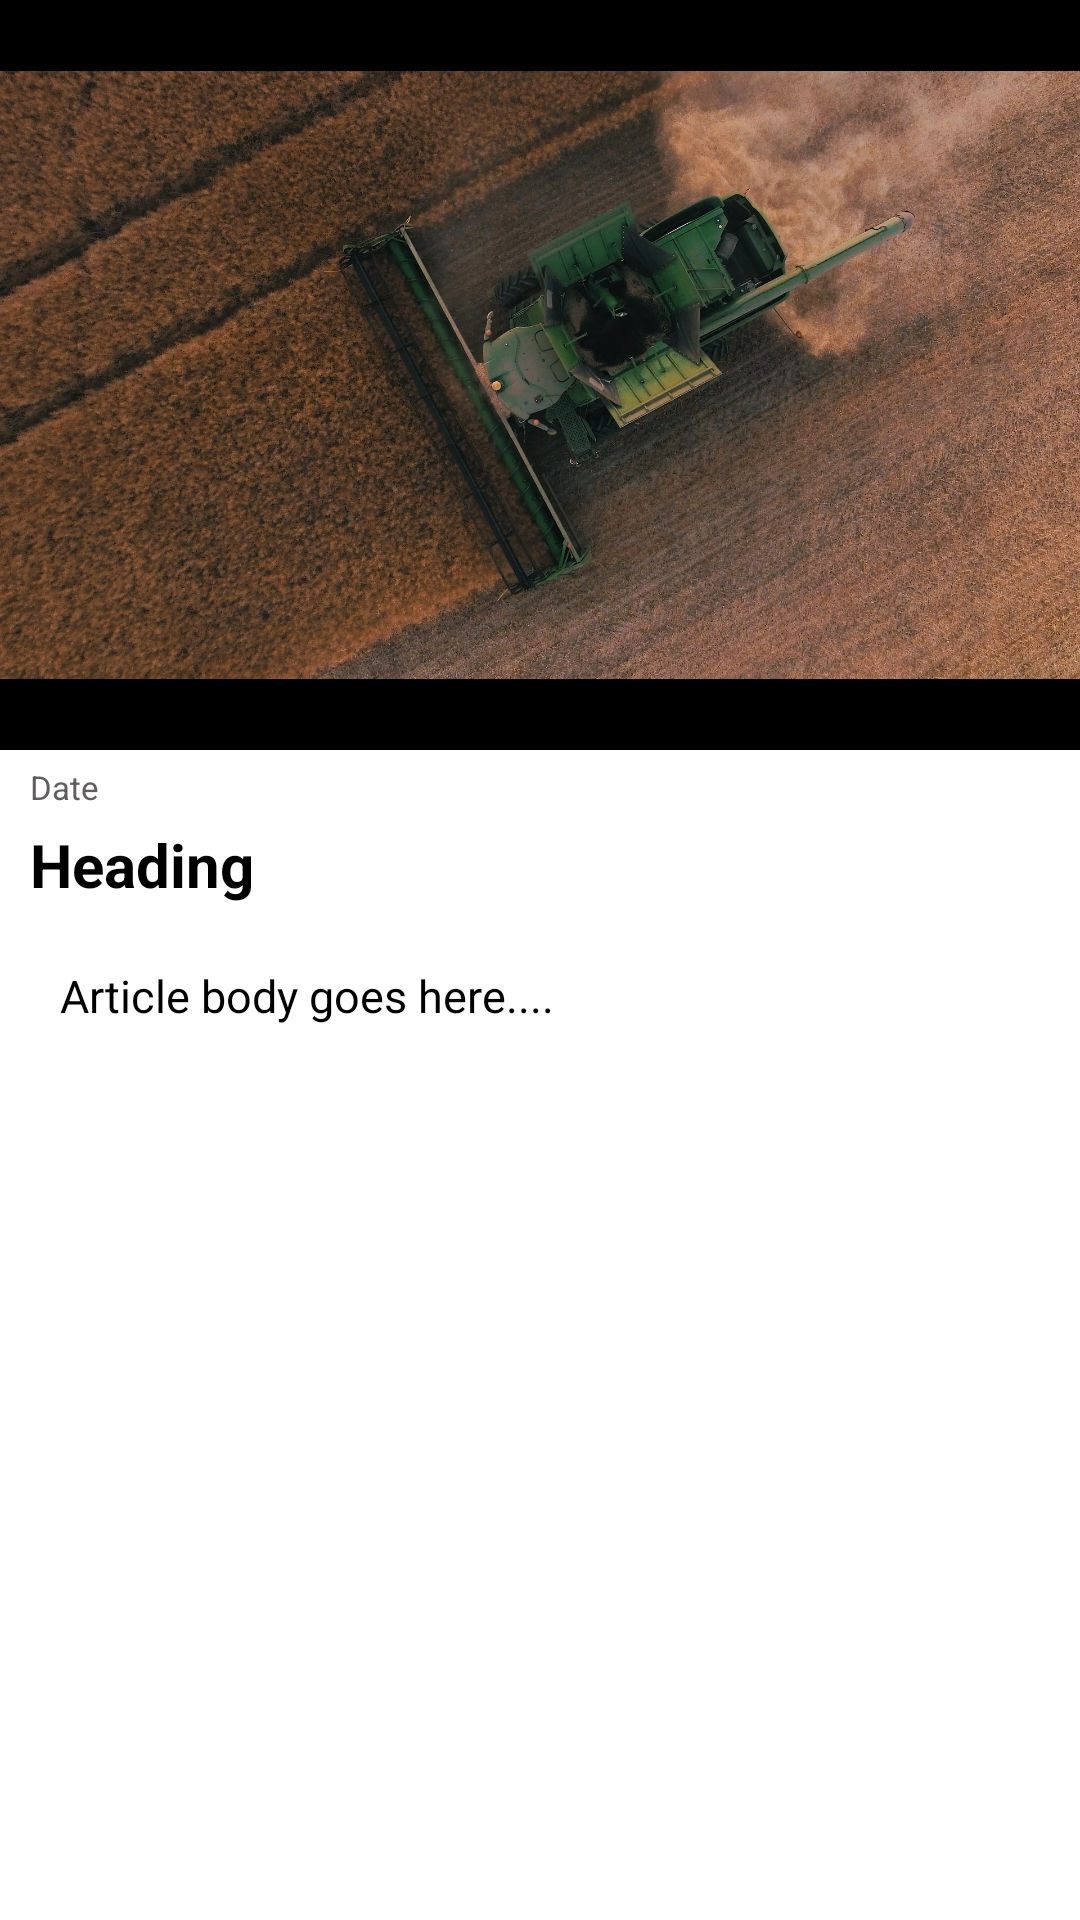

Android layout source for this screen:
<!-- AndroidManifest.xml: application theme Theme.FarmWork -->
<!-- res/layout/activity_article.xml -->
<?xml version="1.0" encoding="utf-8"?>
<ScrollView xmlns:android="http://schemas.android.com/apk/res/android"
    xmlns:app="http://schemas.android.com/apk/res-auto"
    xmlns:tools="http://schemas.android.com/tools"
    android:layout_width="match_parent"
    android:layout_height="match_parent"
    tools:context=".Article"
    android:orientation="vertical">

    <LinearLayout
        android:layout_width="match_parent"
        android:layout_height="wrap_content"
        android:orientation="vertical">

        <ImageView
            android:id="@+id/a_img"
            android:layout_width="match_parent"
            android:layout_height="250dp"
            android:background="@color/black"
            android:src="@drawable/machinery"/>

        <TextView
            android:id="@+id/a_date"
            android:layout_width="match_parent"
            android:layout_height="wrap_content"
            android:layout_marginTop="5dp"
            android:layout_marginStart="10dp"
            android:layout_marginEnd="10dp"
            android:text="Date"
            android:textSize="11sp"
            android:textColor="@color/text_grey"/>

        <TextView
            android:id="@+id/a_title"
            android:layout_width="match_parent"
            android:layout_height="wrap_content"
            android:layout_marginTop="5dp"
            android:layout_marginStart="10dp"
            android:layout_marginEnd="10dp"
            android:text="Heading"
            android:textSize="20sp"
            android:textStyle="bold"
            android:textColor="@color/black"/>

        <TextView
            android:id="@+id/a_content"
            android:layout_width="match_parent"
            android:layout_height="wrap_content"
            android:layout_marginTop="10dp"
            android:layout_marginStart="10dp"
            android:layout_marginEnd="10dp"
            android:layout_marginBottom="10dp"
            android:background="@color/browser_actions_bg_grey"
            android:padding="10dp"
            android:text="Article body goes here...."
            android:lineHeight="22dp"
            android:textAlignment="gravity"
            android:textSize="15sp"
            android:textColor="@color/black"/>


    </LinearLayout>

</ScrollView>
<!-- resources referenced by this layout -->
<resources>
  <color name="black">#FF000000</color>
  <color name="text_grey">#605d5d</color>
  <!-- drawable machinery: jpg bitmap (drawable, 554568 bytes) -->
  <style name="Theme.FarmWork" parent="Theme.MaterialComponents.DayNight.DarkActionBar">
          
          <item name="colorPrimary">@color/purple_500</item>
          <item name="colorPrimaryVariant">@color/purple_700</item>
          <item name="colorOnPrimary">@color/white</item>
          
          <item name="colorSecondary">@color/teal_200</item>
          <item name="colorSecondaryVariant">@color/teal_700</item>
          <item name="colorOnSecondary">@color/black</item>
          
          <item name="android:statusBarColor" tools:targetApi="l">?attr/colorPrimaryVariant</item>
          
      </style>
  <color name="white">#FFFFFFFF</color>
  <color name="teal_200">#FF03DAC5</color>
  <color name="teal_700">#FF018786</color>
  <!-- not gathered from this repository: default colours our renderer supplied (Android Studio template values) -->
  <color name="purple_500">#FF6200EE</color>
  <color name="purple_700">#FF3700B3</color>
</resources>
